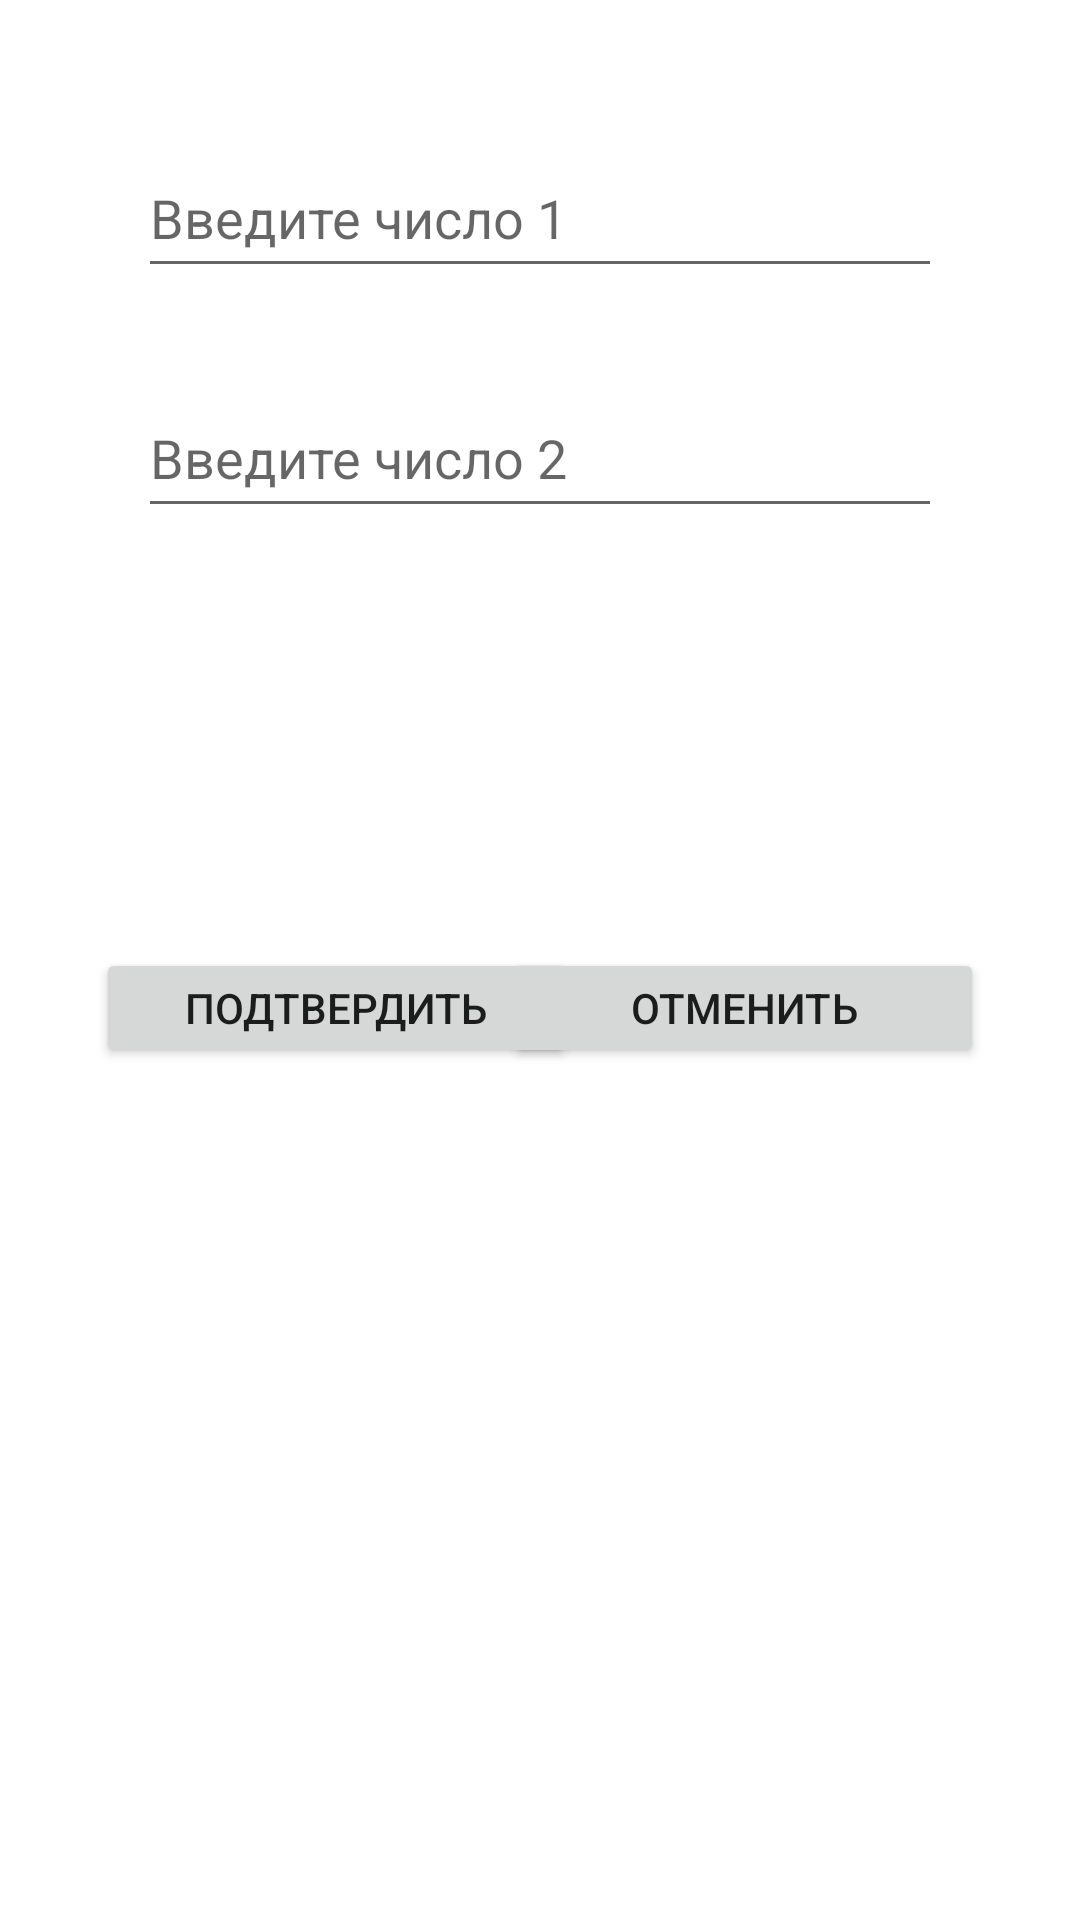

Reconstruct the res/layout file that produces this screen, plus the resources it refers to.
<!-- AndroidManifest.xml: application theme Theme.MobileCourse -->
<!-- res/layout/activity_sum_of_numbers.xml -->
<?xml version="1.0" encoding="utf-8"?>
<RelativeLayout xmlns:android="http://schemas.android.com/apk/res/android"
    android:layout_width="match_parent"
    android:layout_height="match_parent"
    android:padding="16dp">

    <Button
        android:id="@+id/confirmButton"
        android:layout_width="160dp"
        android:layout_height="40dp"
        android:layout_alignParentStart="true"
        android:layout_marginStart="16dp"
        android:layout_marginTop="300dp"
        android:text="Подтвердить" />

    <Button
        android:id="@+id/cancelButton"
        android:layout_width="160dp"
        android:layout_height="40dp"
        android:layout_alignParentEnd="true"
        android:layout_marginTop="300dp"
        android:layout_marginEnd="16dp"
        android:text="Отменить" />

    <EditText
        android:id="@+id/editText1"
        android:layout_width="match_parent"
        android:layout_height="50dp"

        android:layout_alignParentStart="true"
        android:layout_alignParentTop="true"
        android:layout_alignParentEnd="true"

        android:layout_marginStart="30dp"
        android:layout_marginTop="30dp"
        android:layout_marginEnd="30dp"
        android:hint="Введите число 1"
        android:inputType="numberDecimal" />

    <EditText
        android:id="@+id/editText2"
        android:layout_width="match_parent"
        android:layout_height="50dp"
        android:layout_below="@+id/editText1"
        android:layout_alignParentStart="true"
        android:layout_alignParentEnd="true"
        android:layout_marginStart="30dp"
        android:layout_marginTop="30dp"
        android:layout_marginEnd="30dp"
        android:hint="Введите число 2"
        android:inputType="numberDecimal" />

</RelativeLayout>
<!-- resources referenced by this layout -->
<resources>
  <style name="Theme.MobileCourse" parent="Theme.MaterialComponents.DayNight.DarkActionBar">
          
          <item name="colorPrimary">@color/purple_500</item>
          <item name="colorPrimaryVariant">@color/purple_700</item>
          <item name="colorOnPrimary">@color/white</item>
          
          <item name="colorSecondary">@color/teal_200</item>
          <item name="colorSecondaryVariant">@color/teal_700</item>
          <item name="colorOnSecondary">@color/black</item>
          
          <item name="android:statusBarColor">?attr/colorPrimaryVariant</item>
          
      </style>
  <!-- not gathered from this repository: default colours our renderer supplied (Android Studio template values) -->
  <color name="purple_500">#FF6200EE</color>
  <color name="purple_700">#FF3700B3</color>
  <color name="teal_200">#FF03DAC5</color>
  <color name="teal_700">#FF018786</color>
  <color name="black">#FF000000</color>
  <color name="white">#FFFFFFFF</color>
</resources>
